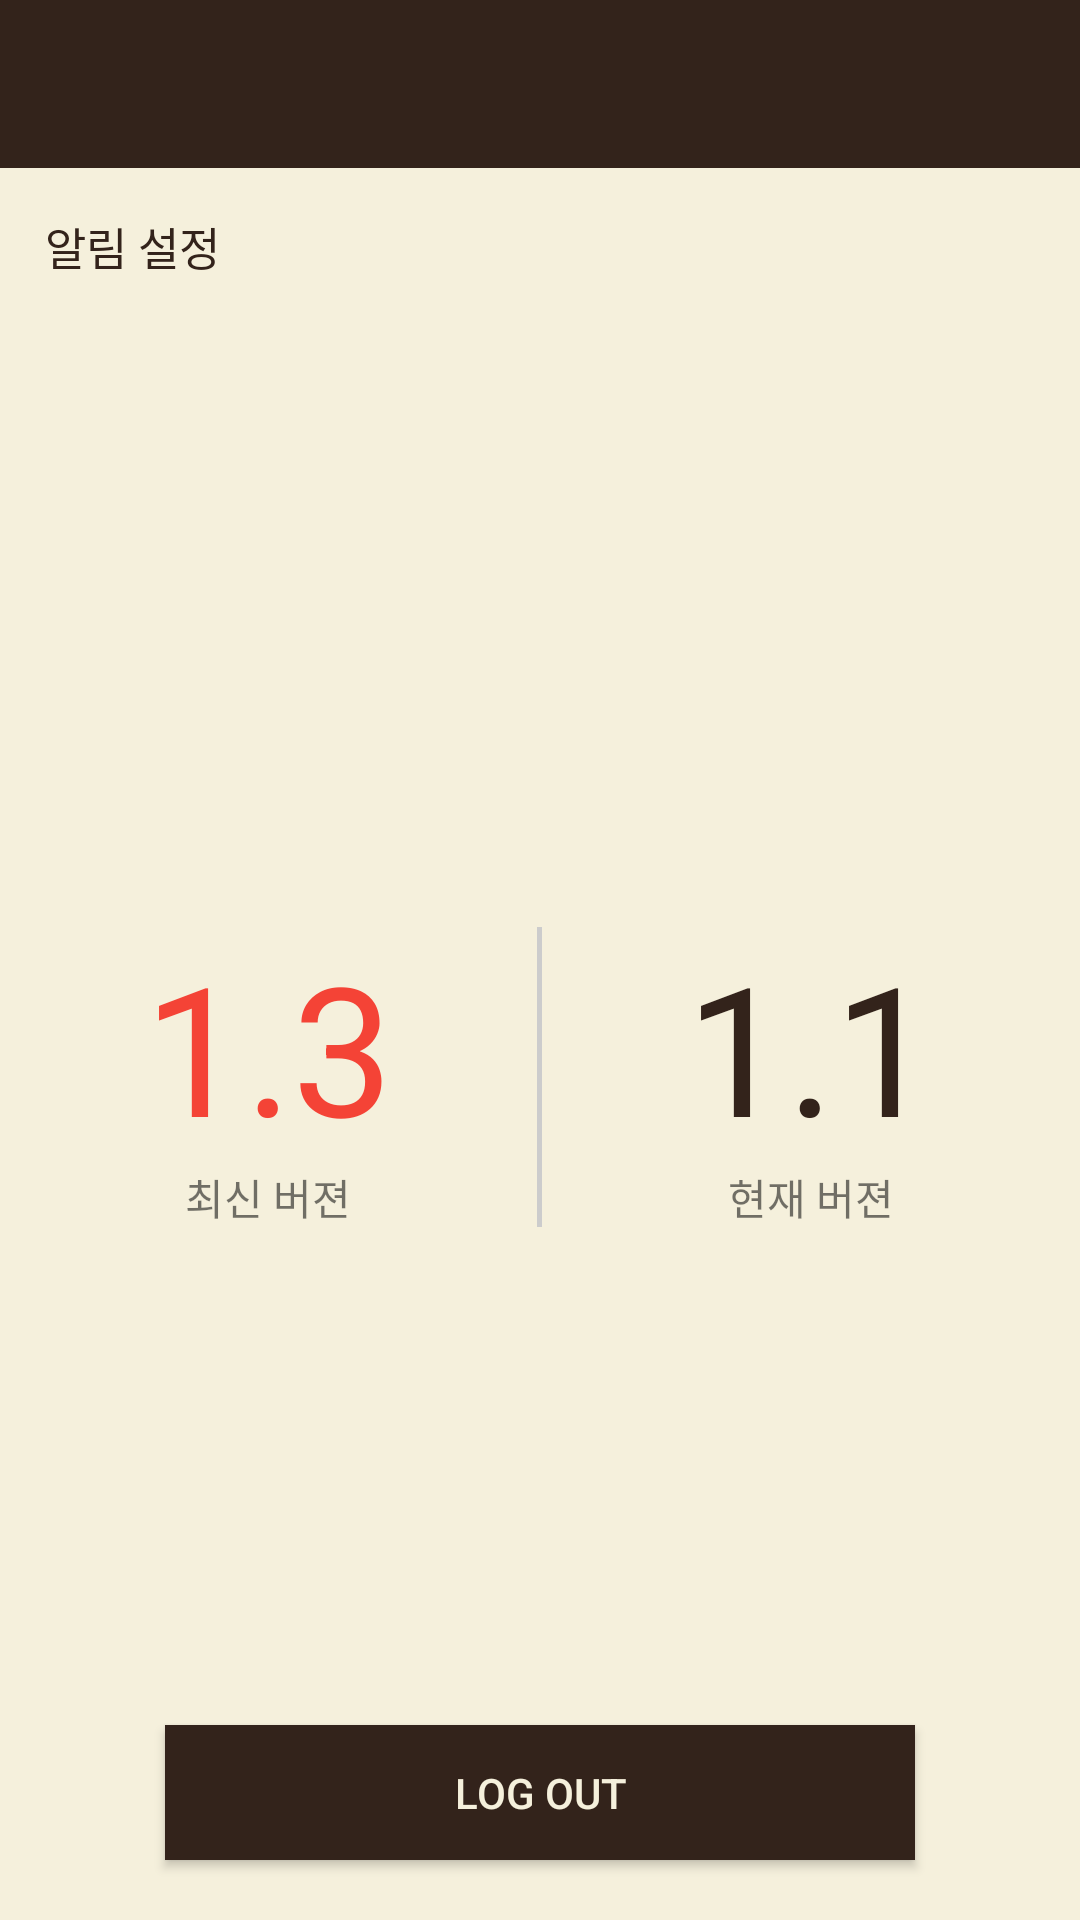

Reconstruct the res/layout file that produces this screen, plus the resources it refers to.
<!-- AndroidManifest.xml: application theme AppTheme -->
<!-- res/layout/activity_setting.xml -->
<?xml version="1.0" encoding="utf-8"?>
<android.support.design.widget.CoordinatorLayout
    xmlns:android="http://schemas.android.com/apk/res/android"
    android:orientation="vertical"
    android:layout_width="match_parent"
    android:layout_height="match_parent">
    <LinearLayout
        android:layout_width="match_parent"
        android:layout_height="match_parent"
        android:orientation="vertical"
        android:background="@color/colorSecond"
        android:weightSum="2"/>
    <LinearLayout
        android:layout_width="match_parent"
        android:layout_height="match_parent"
        android:orientation="vertical">
        <include
            android:id="@+id/toolbar"
            layout="@layout/tool_bar"/>
        <TextView
            android:layout_width="match_parent"
            android:layout_height="wrap_content"
            android:layout_marginTop="15dp"
            android:layout_marginLeft="15dp"
            android:textColor="@color/colorPrimary"
            android:text="알림 설정"
            android:textSize="15dp"/>
        <LinearLayout
            android:layout_width="match_parent"
            android:layout_height="0dp"
            android:layout_weight="1"
            android:layout_marginTop="50dp"
            android:orientation="horizontal"
            android:weightSum="2">
            <LinearLayout
                android:layout_weight="1"
                android:layout_width="0dp"
                android:layout_height="match_parent"
                android:orientation="vertical"
                android:gravity="center">
                <TextView
                    android:id="@+id/current"
                    android:textColor="@color/colorAccent"
                    android:layout_width="wrap_content"
                    android:layout_height="wrap_content"
                    android:text="1.3"
                    android:textSize="60dp"/>
                <TextView
                    android:layout_width="wrap_content"
                    android:layout_height="wrap_content"
                    android:text="최신 버젼"/>
                </LinearLayout>
            <LinearLayout
                android:layout_width="1.5dp"
                android:layout_height="100dp"
                android:background="#CCCCCC"
                android:orientation="vertical"
                android:paddingBottom="250dp"
                android:layout_gravity="center"/>
            <LinearLayout
                android:layout_weight="1"
                android:layout_width="0dp"
                android:layout_height="match_parent"
                android:gravity="center"
                android:orientation="vertical">
                <TextView
                    android:id="@+id/present"
                    android:textColor="@color/colorPrimary"
                    android:layout_width="wrap_content"
                    android:layout_height="wrap_content"
                    android:text="1.1"
                    android:textSize="60dp"/>
                <TextView
                    android:layout_width="wrap_content"
                    android:layout_height="wrap_content"
                    android:text="현재 버젼"/>
            </LinearLayout>
        </LinearLayout>
        <Button
            android:layout_width="250dp"
            android:layout_height="45dp"
            android:layout_gravity="center"
            android:layout_marginBottom="20dp"
            android:id="@+id/logout_button"
            android:background="@color/colorPrimary"
            android:textColor="@color/colorSecond"
            android:text="Log out"/>
    </LinearLayout>
</android.support.design.widget.CoordinatorLayout>
<!-- res/layout/tool_bar.xml (included above) -->
<?xml version="1.0" encoding="utf-8"?>
<android.support.v7.widget.Toolbar
    xmlns:app="http://schemas.android.com/apk/res-auto"
    xmlns:android="http://schemas.android.com/apk/res/android"
    android:id="@+id/tool_bar"
    android:layout_width="match_parent"
    android:layout_height="?attr/actionBarSize"
    android:background="?attr/colorPrimary"
    app:theme="@style/Toolbar_style">

</android.support.v7.widget.Toolbar>
<!-- resources referenced by this layout -->
<resources>
  <color name="colorAccent">#F44336</color>
  <color name="colorPrimary">#33231B</color>
  <color name="colorSecond">#F5F0DC</color>
  <style name="Toolbar_style" parent="ThemeOverlay.AppCompat.Dark.ActionBar">
          <item name="colorPrimary">@color/colorPrimary</item>
          <item name="colorPrimaryDark">@color/colorPrimaryDark</item>
          <item name="colorAccent">@color/colorAccent</item>
      </style>
  <style name="AppTheme" parent="Theme.AppCompat.Light.NoActionBar">
          
          <item name="colorPrimary">@color/colorPrimary</item>
          <item name="colorPrimaryDark">@color/colorPrimaryDark</item>
          <item name="colorAccent">@color/colorAccent</item>
      </style>
  <color name="colorPrimaryDark">#231813</color>
</resources>
